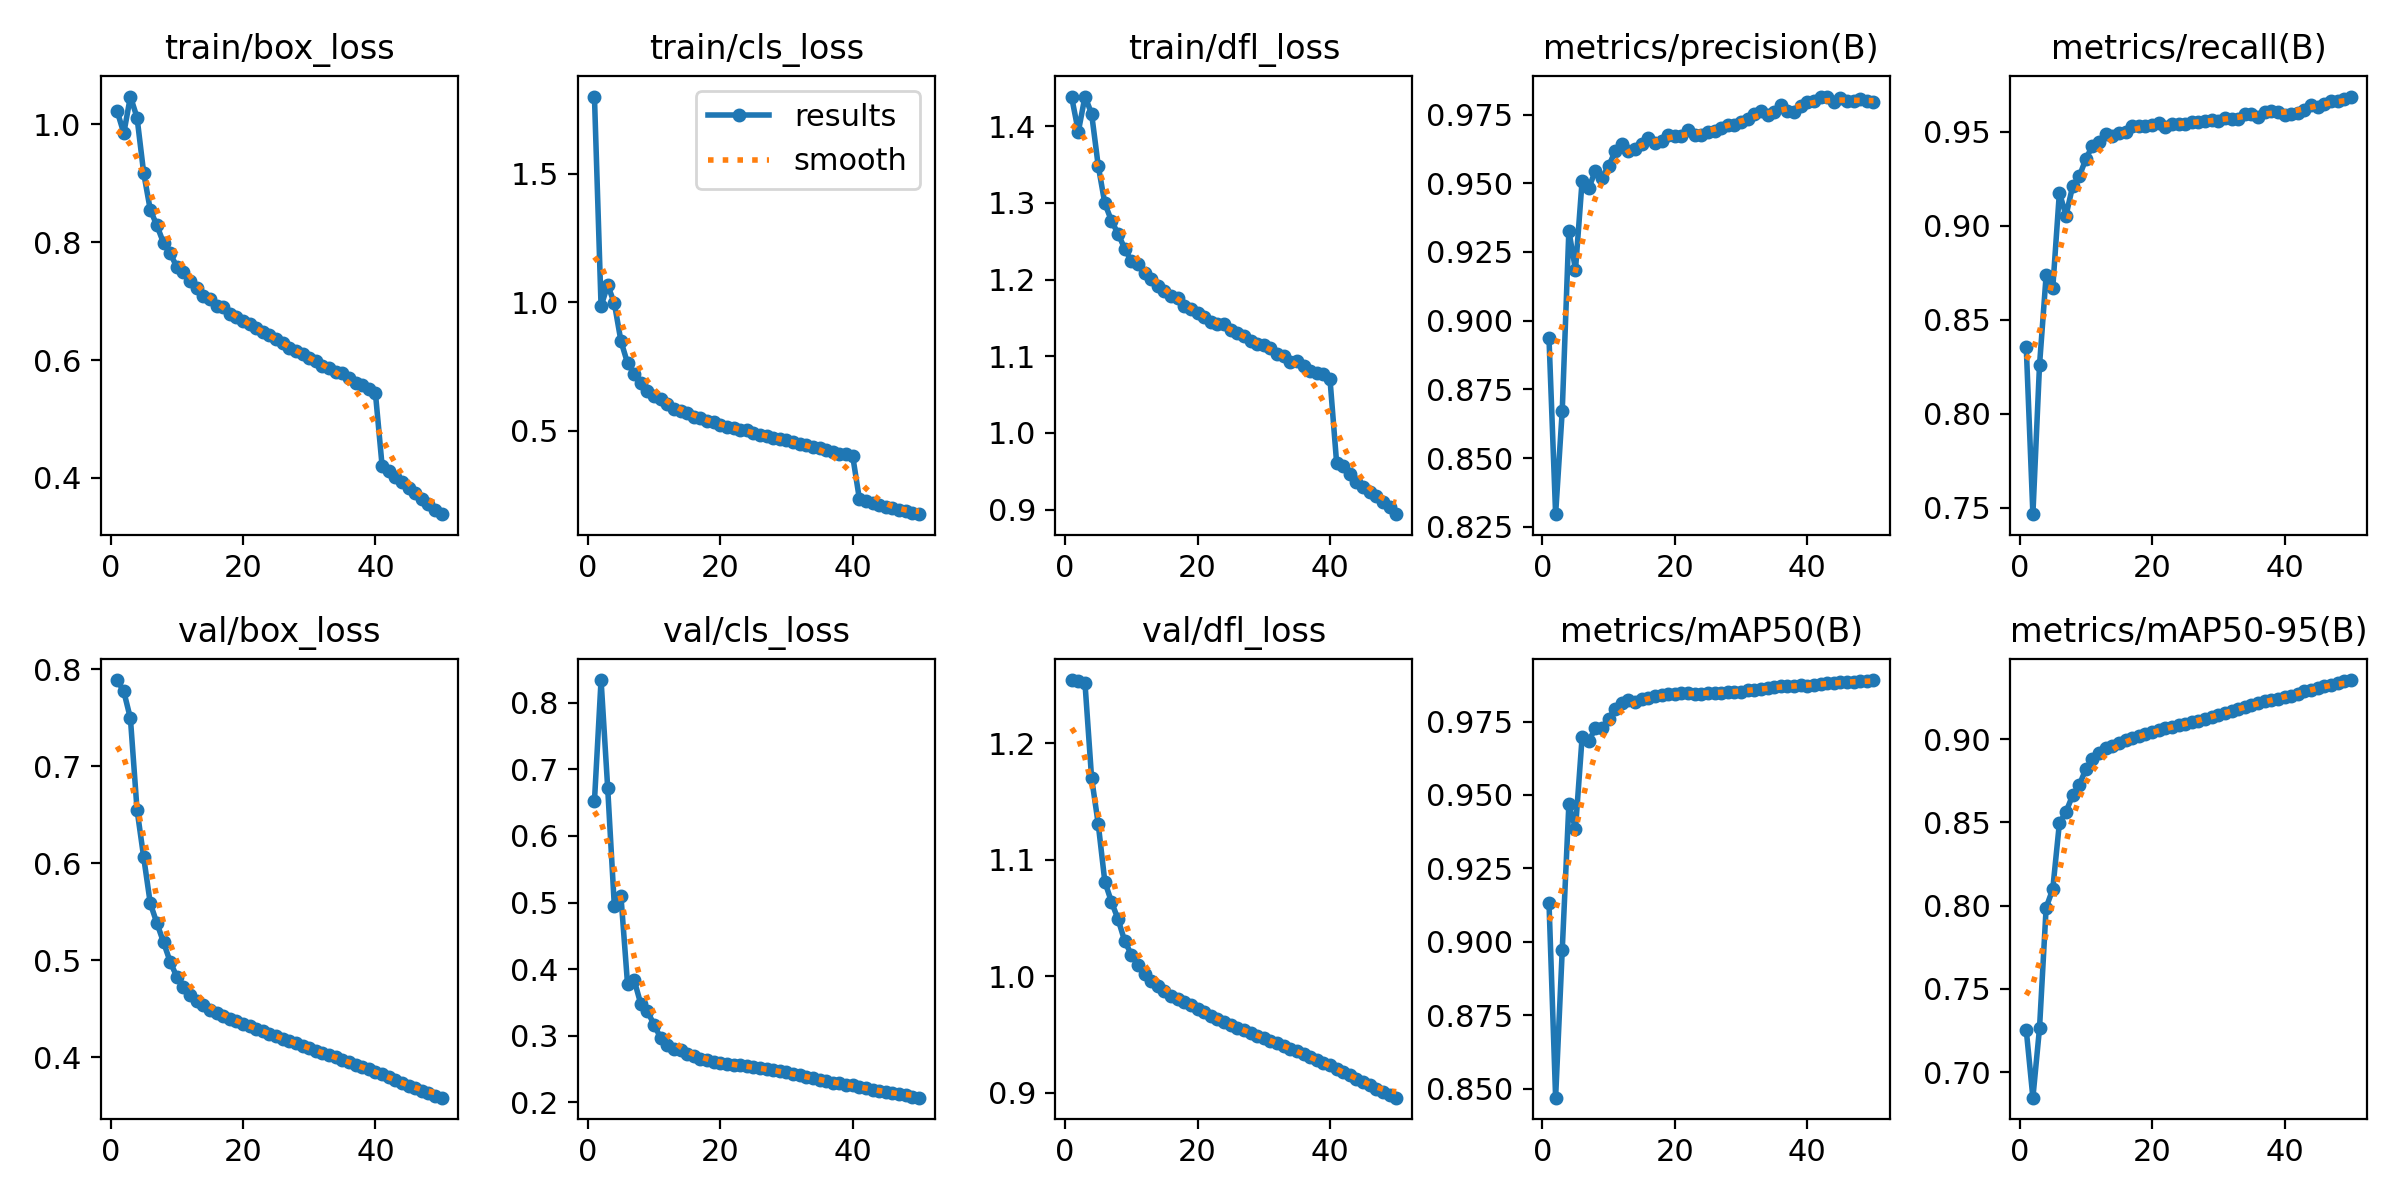

The data file committed next to this chart (first rows):
epoch, time, train/box_loss, train/cls_loss, train/dfl_loss, metrics/precision(B), metrics/recall(B), metrics/mAP50(B), metrics/mAP50-95(B), val/box_loss, val/cls_loss, val/dfl_loss, lr/pg0, lr/pg1, lr/pg2
1, 3008, 1.022, 1.801, 1.437, 0.8936, 0.8354, 0.9134, 0.7253, 0.789, 0.6522, 1.254, 0.003333, 0.003333, 0.003333
2, 5965, 0.9851, 0.985, 1.393, 0.8296, 0.7467, 0.847, 0.6847, 0.7772, 0.8342, 1.253, 0.006534, 0.006534, 0.006534
3, 8910, 1.047, 1.067, 1.439, 0.8672, 0.8259, 0.8973, 0.7265, 0.7495, 0.6721, 1.252, 0.009603, 0.009603, 0.009603
4, 11840, 1.012, 0.9973, 1.416, 0.9327, 0.8737, 0.9468, 0.7988, 0.6553, 0.4955, 1.17, 0.009406, 0.009406, 0.009406
5, 14778, 0.9178, 0.8492, 1.349, 0.9185, 0.867, 0.9386, 0.81, 0.6064, 0.5098, 1.131, 0.009208, 0.009208, 0.009208
6, 17698, 0.855, 0.7634, 1.299, 0.9509, 0.9177, 0.9696, 0.8495, 0.5587, 0.3771, 1.081, 0.00901, 0.00901, 0.00901
7, 20614, 0.8286, 0.7213, 1.277, 0.9481, 0.9055, 0.9683, 0.8564, 0.5383, 0.3833, 1.064, 0.008812, 0.008812, 0.008812
8, 23531, 0.7989, 0.6848, 1.26, 0.9546, 0.9211, 0.9728, 0.8663, 0.5185, 0.3476, 1.049, 0.008614, 0.008614, 0.008614
9, 26452, 0.7815, 0.6551, 1.24, 0.952, 0.9263, 0.9729, 0.8724, 0.4985, 0.3365, 1.03, 0.008416, 0.008416, 0.008416
10, 29374, 0.7583, 0.6362, 1.224, 0.9562, 0.9355, 0.976, 0.882, 0.483, 0.3166, 1.018, 0.008218, 0.008218, 0.008218
11, 32298, 0.7493, 0.6224, 1.22, 0.9617, 0.9427, 0.9793, 0.8883, 0.4726, 0.2965, 1.01, 0.00802, 0.00802, 0.00802
12, 35223, 0.7351, 0.6039, 1.209, 0.9642, 0.9445, 0.9813, 0.8917, 0.4644, 0.2858, 1.002, 0.007822, 0.007822, 0.007822
13, 38151, 0.7225, 0.5863, 1.2, 0.9618, 0.9488, 0.9823, 0.8946, 0.4581, 0.2801, 0.9954, 0.007624, 0.007624, 0.007624
14, 41080, 0.7094, 0.5788, 1.192, 0.9626, 0.948, 0.9818, 0.8956, 0.4538, 0.2786, 0.9913, 0.007426, 0.007426, 0.007426
15, 44010, 0.7043, 0.5679, 1.185, 0.9645, 0.9492, 0.9827, 0.898, 0.4488, 0.2729, 0.9871, 0.007228, 0.007228, 0.007228
16, 46938, 0.6927, 0.5554, 1.178, 0.9663, 0.9499, 0.9831, 0.8993, 0.4452, 0.2688, 0.9833, 0.00703, 0.00703, 0.00703
17, 49862, 0.69, 0.551, 1.176, 0.9648, 0.9529, 0.9837, 0.9008, 0.4423, 0.2652, 0.9803, 0.006832, 0.006832, 0.006832
18, 52789, 0.6785, 0.5379, 1.165, 0.9655, 0.9533, 0.9839, 0.902, 0.4399, 0.2632, 0.9778, 0.006634, 0.006634, 0.006634
19, 55714, 0.6724, 0.5324, 1.162, 0.9674, 0.9533, 0.9843, 0.9032, 0.4373, 0.2603, 0.9752, 0.006436, 0.006436, 0.006436
20, 58632, 0.6657, 0.5227, 1.156, 0.9672, 0.9538, 0.9845, 0.9043, 0.4345, 0.2588, 0.9721, 0.006238, 0.006238, 0.006238
21, 61557, 0.6605, 0.5165, 1.151, 0.9673, 0.9547, 0.9846, 0.9053, 0.432, 0.2573, 0.9691, 0.00604, 0.00604, 0.00604
22, 64479, 0.6541, 0.5118, 1.145, 0.9693, 0.9528, 0.9847, 0.9064, 0.4292, 0.2559, 0.9658, 0.005842, 0.005842, 0.005842
23, 67402, 0.6484, 0.5012, 1.142, 0.9677, 0.954, 0.9845, 0.9073, 0.4267, 0.2554, 0.9629, 0.005644, 0.005644, 0.005644
24, 70318, 0.6433, 0.5015, 1.142, 0.9676, 0.9542, 0.9844, 0.9082, 0.4242, 0.2543, 0.9604, 0.005446, 0.005446, 0.005446
25, 73246, 0.6357, 0.4923, 1.135, 0.9688, 0.9541, 0.9847, 0.9092, 0.4216, 0.2528, 0.9579, 0.005248, 0.005248, 0.005248
26, 76159, 0.6283, 0.4838, 1.13, 0.969, 0.9553, 0.9849, 0.9103, 0.4189, 0.251, 0.9555, 0.00505, 0.00505, 0.00505
27, 79080, 0.6208, 0.4811, 1.127, 0.9703, 0.9551, 0.9848, 0.9111, 0.4167, 0.2497, 0.9536, 0.004852, 0.004852, 0.004852
28, 82007, 0.616, 0.4711, 1.12, 0.9711, 0.9557, 0.9851, 0.9123, 0.4142, 0.2483, 0.9512, 0.004654, 0.004654, 0.004654
29, 84934, 0.6097, 0.468, 1.116, 0.9712, 0.9561, 0.985, 0.9133, 0.4119, 0.2473, 0.949, 0.004456, 0.004456, 0.004456
30, 87861, 0.6041, 0.4634, 1.115, 0.9723, 0.9558, 0.9849, 0.9142, 0.4094, 0.2461, 0.947, 0.004258, 0.004258, 0.004258
31, 90790, 0.599, 0.458, 1.111, 0.9735, 0.9571, 0.9856, 0.916, 0.4067, 0.2419, 0.9446, 0.00406, 0.00406, 0.00406
32, 93717, 0.5906, 0.4493, 1.103, 0.9752, 0.9567, 0.9858, 0.917, 0.4046, 0.2403, 0.9426, 0.003862, 0.003862, 0.003862
33, 96644, 0.586, 0.4432, 1.101, 0.9764, 0.9567, 0.9861, 0.9181, 0.4022, 0.238, 0.9404, 0.003664, 0.003664, 0.003664
34, 99569, 0.5793, 0.4359, 1.093, 0.9749, 0.9593, 0.9863, 0.9193, 0.3998, 0.236, 0.9378, 0.003466, 0.003466, 0.003466
35, 102488, 0.5783, 0.4327, 1.094, 0.9758, 0.9594, 0.9867, 0.9204, 0.3974, 0.2339, 0.9354, 0.003268, 0.003268, 0.003268
36, 105410, 0.5703, 0.4254, 1.087, 0.9783, 0.9581, 0.987, 0.9216, 0.395, 0.2315, 0.933, 0.00307, 0.00307, 0.00307
37, 108333, 0.5607, 0.417, 1.081, 0.9762, 0.9607, 0.9871, 0.9229, 0.3922, 0.2294, 0.9303, 0.002872, 0.002872, 0.002872
38, 111263, 0.5571, 0.4114, 1.079, 0.976, 0.9611, 0.9871, 0.9235, 0.3899, 0.2283, 0.928, 0.002674, 0.002674, 0.002674
39, 114182, 0.5513, 0.4078, 1.076, 0.9781, 0.9607, 0.9873, 0.9244, 0.3874, 0.2264, 0.9255, 0.002476, 0.002476, 0.002476
40, 117111, 0.5435, 0.401, 1.07, 0.9797, 0.9589, 0.9872, 0.9251, 0.3848, 0.2256, 0.9233, 0.002278, 0.002278, 0.002278
41, 120037, 0.4212, 0.2355, 0.961, 0.9799, 0.9594, 0.9873, 0.9261, 0.3822, 0.2235, 0.9206, 0.00208, 0.00208, 0.00208
42, 122978, 0.4122, 0.2281, 0.9569, 0.9813, 0.9603, 0.9877, 0.9271, 0.3792, 0.221, 0.9179, 0.001882, 0.001882, 0.001882
43, 125917, 0.4016, 0.2176, 0.9466, 0.9816, 0.9614, 0.988, 0.9287, 0.3762, 0.2186, 0.915, 0.001684, 0.001684, 0.001684
44, 128849, 0.3929, 0.2118, 0.9354, 0.9794, 0.9643, 0.9881, 0.9298, 0.3734, 0.2171, 0.9119, 0.001486, 0.001486, 0.001486
45, 131779, 0.3826, 0.2034, 0.9288, 0.9811, 0.9633, 0.9883, 0.931, 0.3706, 0.2151, 0.909, 0.001288, 0.001288, 0.001288
46, 134706, 0.3741, 0.1993, 0.923, 0.98, 0.965, 0.9883, 0.9318, 0.3681, 0.2135, 0.9063, 0.00109, 0.00109, 0.00109
47, 137630, 0.3645, 0.1932, 0.9175, 0.9798, 0.9664, 0.9886, 0.9328, 0.3654, 0.2123, 0.9035, 0.000892, 0.000892, 0.000892
48, 140563, 0.3556, 0.1867, 0.9103, 0.9807, 0.9661, 0.9887, 0.9337, 0.3629, 0.2104, 0.9009, 0.000694, 0.000694, 0.000694
49, 143498, 0.3464, 0.1802, 0.9035, 0.9801, 0.9674, 0.989, 0.9346, 0.3604, 0.2086, 0.8983, 0.000496, 0.000496, 0.000496
50, 146425, 0.3386, 0.1755, 0.894, 0.9795, 0.9688, 0.9891, 0.9355, 0.3582, 0.2068, 0.8956, 0.000298, 0.000298, 0.000298
